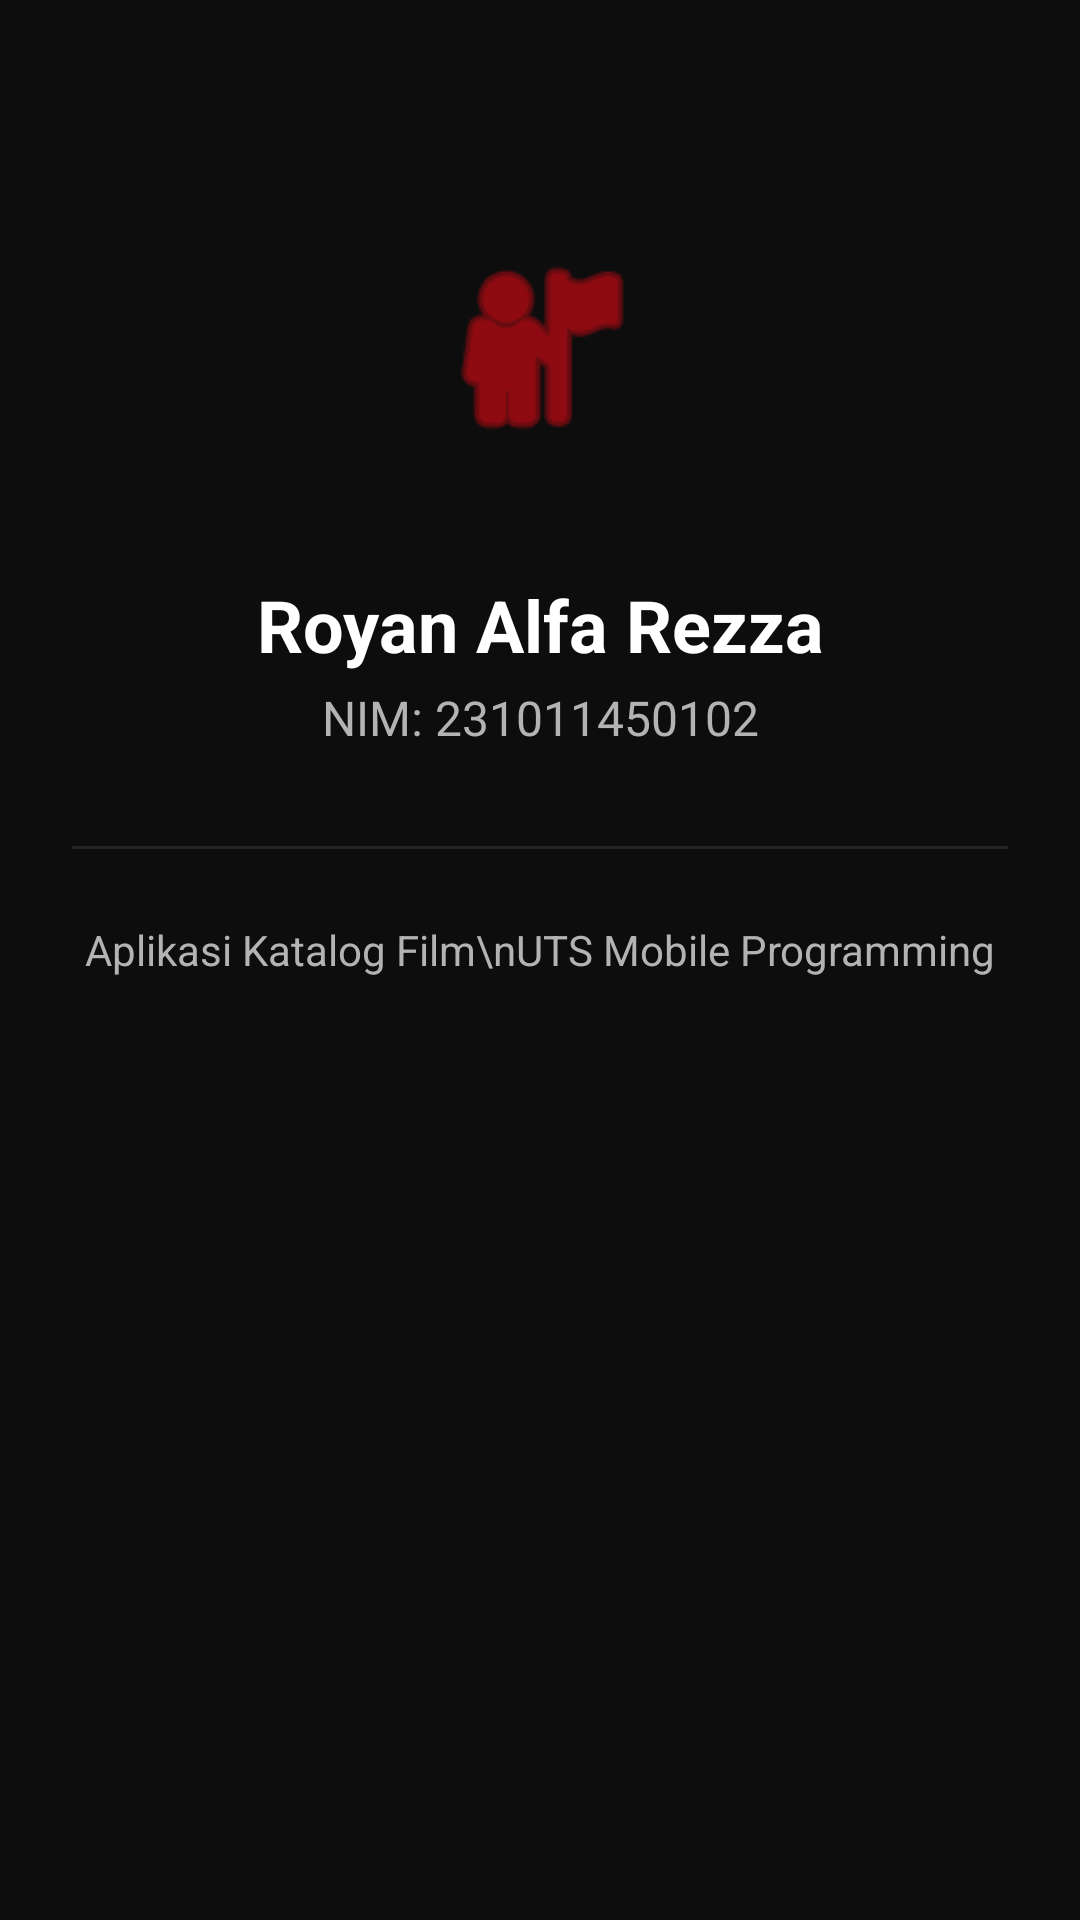

This screen was rendered from an Android layout file. Write that file and the resources it references.
<!-- AndroidManifest.xml: application theme Theme.CineCatalog -->
<!-- res/layout/fragment_profil.xml -->
<?xml version="1.0" encoding="utf-8"?>
<androidx.constraintlayout.widget.ConstraintLayout
    xmlns:android="http://schemas.android.com/apk/res/android"
    xmlns:app="http://schemas.android.com/apk/res-auto"
    android:layout_width="match_parent"
    android:layout_height="match_parent"
    android:background="@color/black_bg"
    android:padding="24dp">

    
    <ImageView
        android:id="@+id/imgAvatar"
        android:layout_width="120dp"
        android:layout_height="120dp"
        android:src="@android:drawable/ic_menu_myplaces"
        android:background="@drawable/bg_avatar"
        android:padding="24dp"
        app:tint="@color/accent_red"
        app:layout_constraintTop_toTopOf="parent"
        app:layout_constraintStart_toStartOf="parent"
        app:layout_constraintEnd_toEndOf="parent"
        android:layout_marginTop="32dp"/>

    
    <TextView
        android:id="@+id/tvNama"
        android:layout_width="wrap_content"
        android:layout_height="wrap_content"
        android:text="Royan Alfa Rezza"
        android:textColor="@color/text_primary"
        android:textSize="24sp"
        android:textStyle="bold"
        android:layout_marginTop="16dp"
        app:layout_constraintTop_toBottomOf="@id/imgAvatar"
        app:layout_constraintStart_toStartOf="parent"
        app:layout_constraintEnd_toEndOf="parent" />

    
    <TextView
        android:id="@+id/tvNim"
        android:layout_width="wrap_content"
        android:layout_height="wrap_content"
        android:text="NIM: 231011450102"
        android:textColor="@color/text_secondary"
        android:textSize="16sp"
        android:layout_marginTop="4dp"
        app:layout_constraintTop_toBottomOf="@id/tvNama"
        app:layout_constraintStart_toStartOf="parent"
        app:layout_constraintEnd_toEndOf="parent" />

    
    <View
        android:id="@+id/divider"
        android:layout_width="0dp"
        android:layout_height="1dp"
        android:background="@color/surface_card"
        android:layout_marginTop="32dp"
        app:layout_constraintTop_toBottomOf="@id/tvNim"
        app:layout_constraintStart_toStartOf="parent"
        app:layout_constraintEnd_toEndOf="parent"/>

    
    <TextView
        android:id="@+id/tvInfoTambahan"
        android:layout_width="wrap_content"
        android:layout_height="wrap_content"
        android:text="Aplikasi Katalog Film\nUTS Mobile Programming"
        android:textAlignment="center"
        android:textColor="@color/text_secondary"
        android:textSize="14sp"
        android:layout_marginTop="24dp"
        app:layout_constraintTop_toBottomOf="@id/divider"
        app:layout_constraintStart_toStartOf="parent"
        app:layout_constraintEnd_toEndOf="parent" />

    <androidx.recyclerview.widget.RecyclerView
        android:id="@+id/rvFavorit"
        android:layout_width="0dp"
        android:layout_height="150dp"
        android:layout_marginTop="16dp"
        android:clipToPadding="false"
        app:layout_constraintTop_toBottomOf="@id/tvInfoTambahan"
        app:layout_constraintStart_toStartOf="parent"
        app:layout_constraintEnd_toEndOf="parent"
        app:layout_constraintBottom_toBottomOf="parent" />

</androidx.constraintlayout.widget.ConstraintLayout>
<!-- resources referenced by this layout -->
<resources>
  <color name="accent_red">#E50914</color>
  <color name="black_bg">#0D0D0D</color>
  <color name="surface_card">#242424</color>
  <color name="text_primary">#FFFFFF</color>
  <color name="text_secondary">#B3B3B3</color>
  <style name="Theme.CineCatalog" parent="Base.Theme.CineCatalog" />
  <style name="Base.Theme.CineCatalog" parent="Theme.Material3.DayNight.NoActionBar">
          
          
      </style>
</resources>
